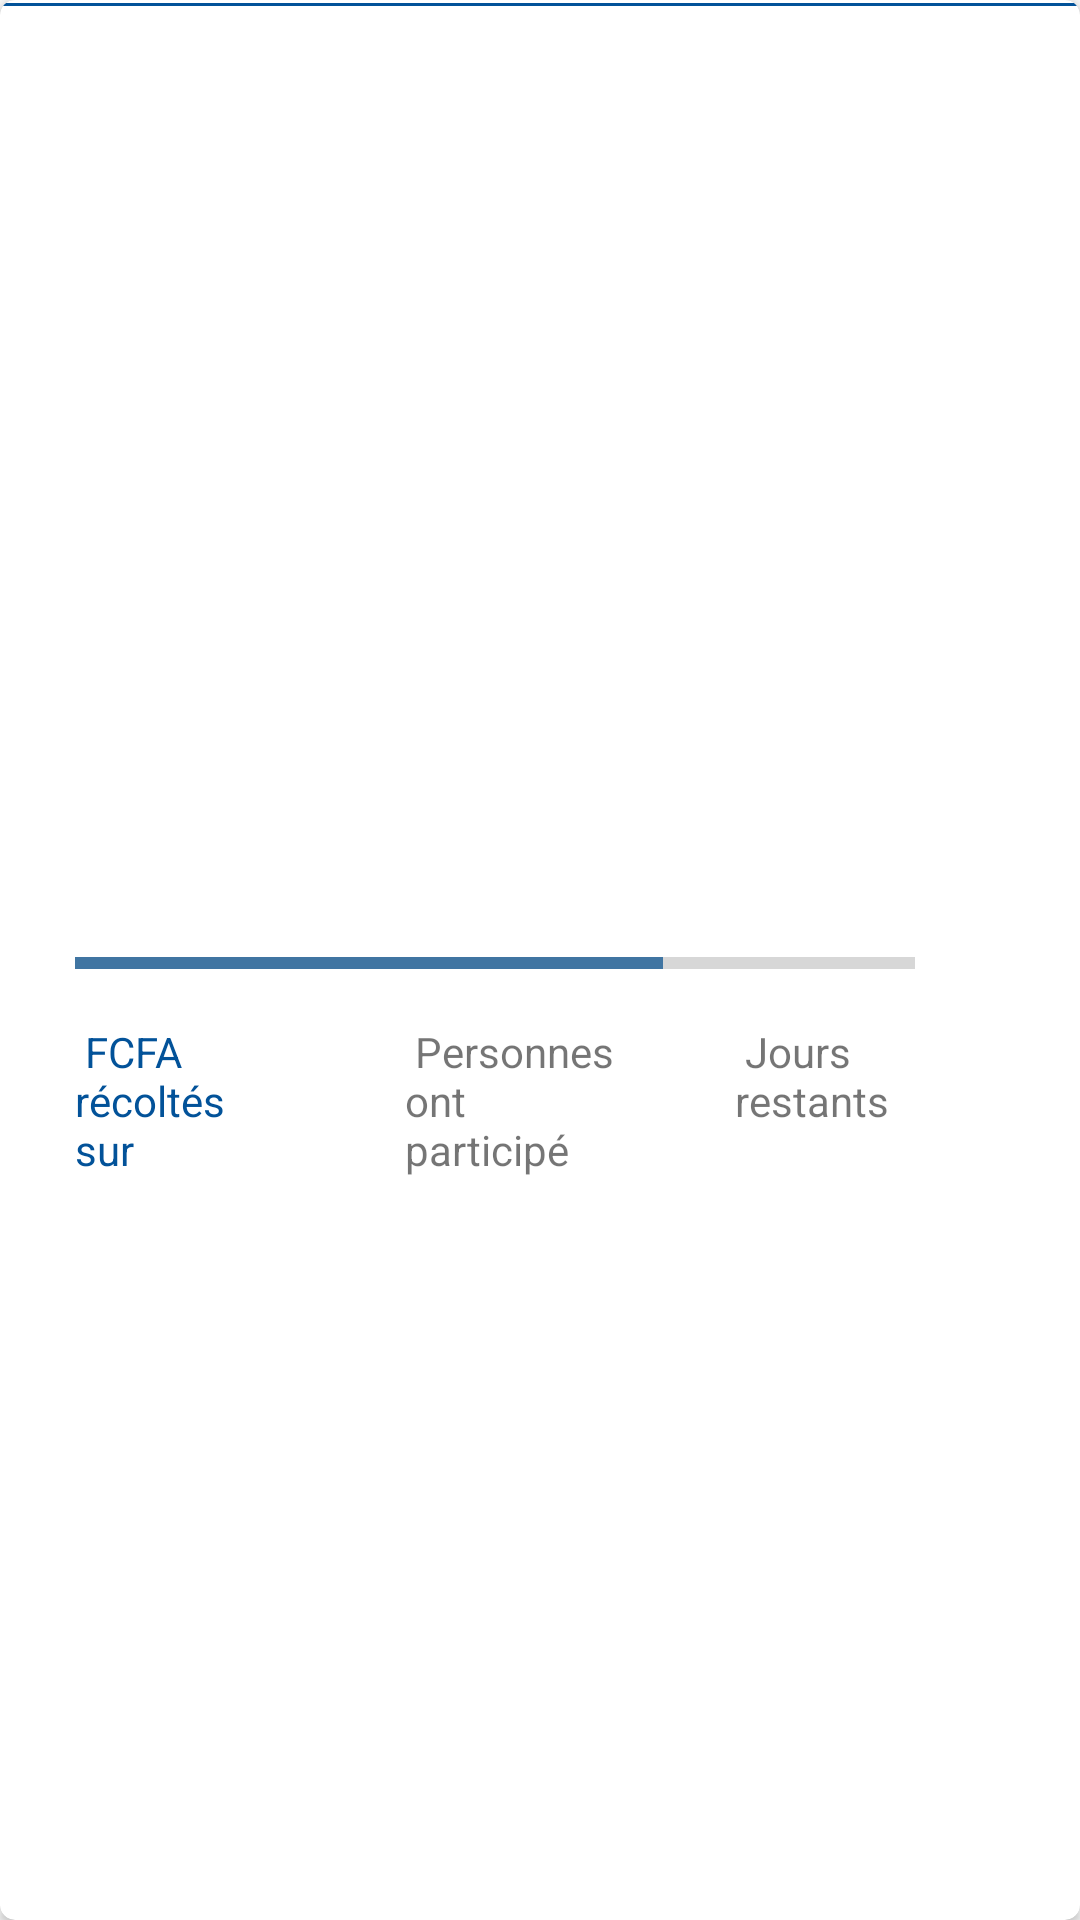

Produce the Android XML layout that renders to this screen, including the resource entries it uses.
<!-- AndroidManifest.xml: application theme AppTheme -->
<!-- res/layout/fragment_cagnotte.xml -->
<?xml version="1.0" encoding="utf-8"?>
<android.support.v7.widget.CardView
xmlns:android="http://schemas.android.com/apk/res/android"
xmlns:tools="http://schemas.android.com/tools"
xmlns:app="http://schemas.android.com/apk/res-auto"
android:layout_width="match_parent"
android:layout_height="wrap_content"
app:cardCornerRadius="5dp"
    >
<LinearLayout
    android:layout_width="match_parent"
    android:layout_height="match_parent">
  <View
      android:id="@+id/trait"
      android:layout_marginTop="1dp"
      android:layout_width="match_parent"
      android:layout_height="1dp"
      android:background="@color/colorPrimary"

      />

</LinearLayout>

<RelativeLayout

    android:layout_width="match_parent"
    android:layout_height="wrap_content"
    android:padding="10dp"
    android:layout_margin="15dp"
    >


  <TextView android:id="@+id/item_title"
      android:layout_width="wrap_content"
      android:layout_height="wrap_content"
      android:textSize="17sp"
      android:textColor="@android:color/black"
      android:layout_marginTop="3dp"
      android:layout_marginBottom="10dp"
      android:textStyle="bold"
      tools:text="Nom Plat"
      android:singleLine="true" />
  <ImageView android:id="@+id/item_img"
      android:layout_width="match_parent"
      android:layout_height="200dp"
      android:layout_below="@+id/item_title"
      tools:background="#AAA" />
  <TextView android:id="@+id/item_desc"
      android:layout_width="wrap_content"
      android:layout_height="wrap_content"
      android:textSize="15sp"
      android:textColor="@android:color/black"
      android:layout_marginTop="10dp"
      android:layout_below="@+id/item_img"
      tools:text="Texte de mon tweet"
      android:singleLine="true" />
  <RelativeLayout
      android:layout_marginTop="10dp"
      android:layout_width="match_parent"
      android:layout_height="110dp"

      android:layout_below="@id/item_desc">
    <ProgressBar
        style="@style/MyProgressBar"
        android:id="@+id/bar"
        android:layout_width="280dp"
        android:layout_height="40dp"
        android:indeterminate="false"
        android:progress="70"
        />

    <TextView
        android:id="@+id/item_amount"
        android:layout_width="70dp"
        android:layout_height="wrap_content"
        android:layout_below="@+id/bar"
        android:textColor="@color/colorPrimary"
        android:text=" FCFA récoltés sur "
        android:layout_marginRight="40dp"/>
    <TextView
        android:id="@+id/item_nb"
        android:layout_width="70dp"
        android:layout_height="wrap_content"
        android:layout_below="@+id/bar"
        android:layout_toEndOf="@+id/item_amount"
        android:text=" Personnes ont  participé"
        android:layout_marginRight="40dp"
        android:layout_toRightOf="@+id/item_amount" />
    <TextView
        android:id="@+id/item_remaining"
        android:layout_width="70dp"
        android:layout_height="wrap_content"
        android:layout_toEndOf="@id/item_nb"
        android:layout_below="@+id/bar"
        android:text=" Jours restants"
        android:layout_toRightOf="@id/item_nb" />


  </RelativeLayout>

</RelativeLayout>
</android.support.v7.widget.CardView>
<!-- resources referenced by this layout -->
<resources>
  <color name="colorPrimary">#025299</color>
  <style name="MyProgressBar" parent="@style/Widget.AppCompat.ProgressBar.Horizontal">
      <item name="colorButtonNormal">#f50057</item>
      <item name="colorControlActivated">#33691e</item>
      <item name="colorControlHighlight">#ff6d00</item>
      <item name="android:minWidth">200dp</item>
      <item name="android:rowHeight">40dp</item>
    </style>
  <style name="AppTheme" parent="Theme.AppCompat.Light.NoActionBar">
      
      <item name="colorPrimary">@color/colorPrimary</item>
      <item name="colorPrimaryDark">@color/colorPrimaryDark</item>
      <item name="colorAccent">@color/colorAccent</item>
    </style>
  <color name="colorPrimaryDark">#0f5998</color>
  <color name="colorAccent">#4075a2</color>
</resources>
